Run: headless pygame with SDL's dummy video driver; simulated clock (each Clock.tick advances the game by its frame time, no real sleeping); random seed 0; keys injected as events and as key.get_pressed() state; mouse plan: one left click at the window centre at the start of phase 2, then a move to the lower-right quarter at the start of phase 3.
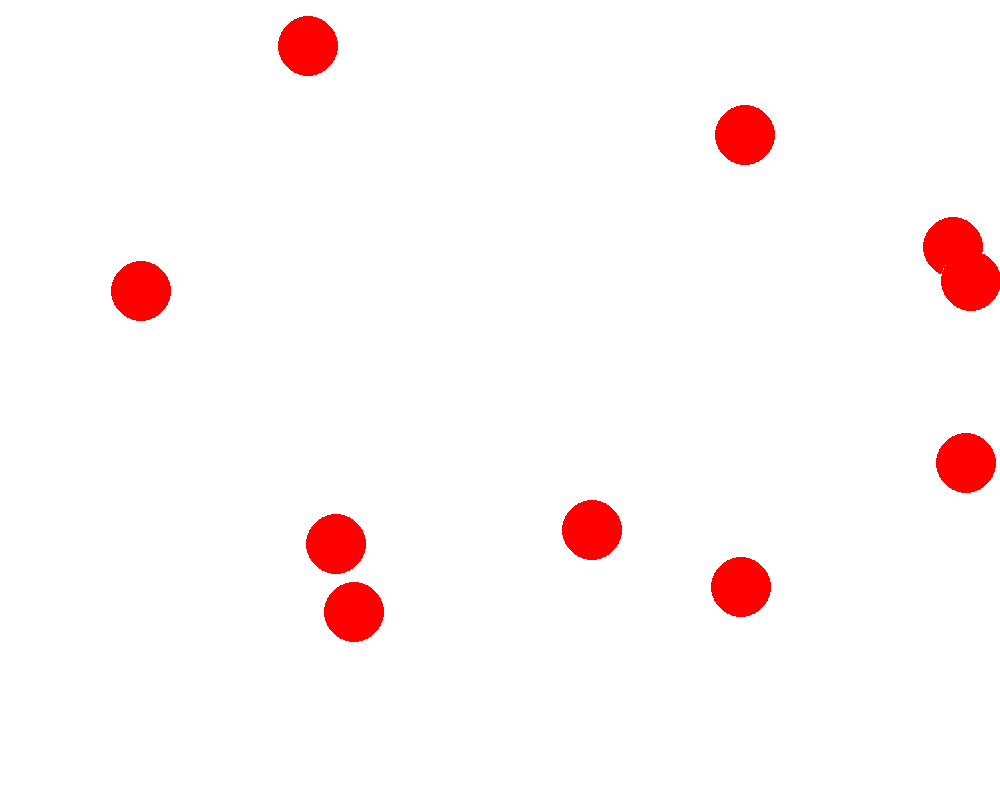
Frame 1 of 4 · flips 1–60 · no input
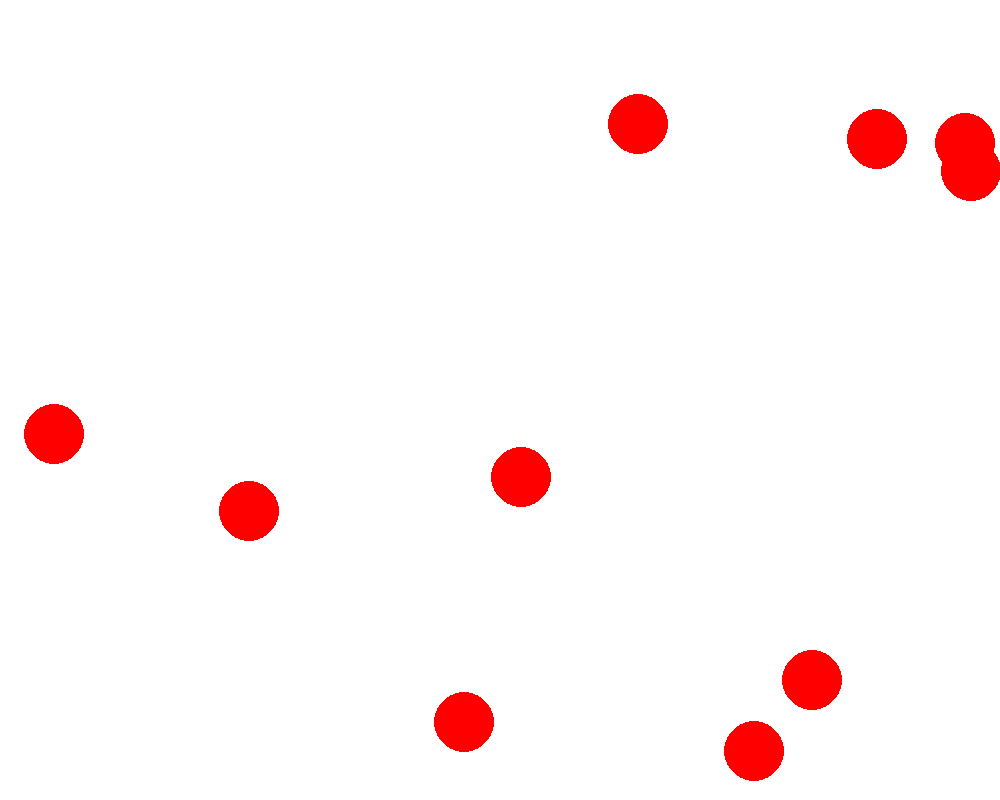
Frame 2 of 4 · flips 61–180 · clicked the window centre · tapped SPACE, RETURN · held RIGHT (→), D
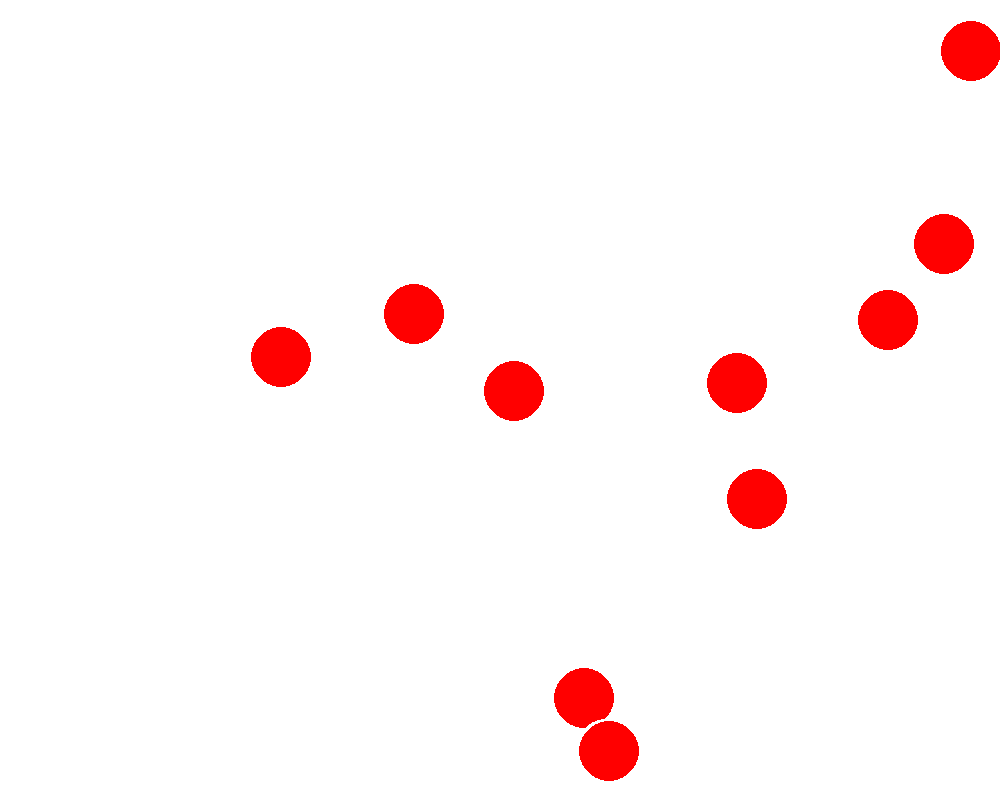
Frame 3 of 4 · flips 181–300 · moved the mouse to the lower-right quarter · held DOWN (↓), S
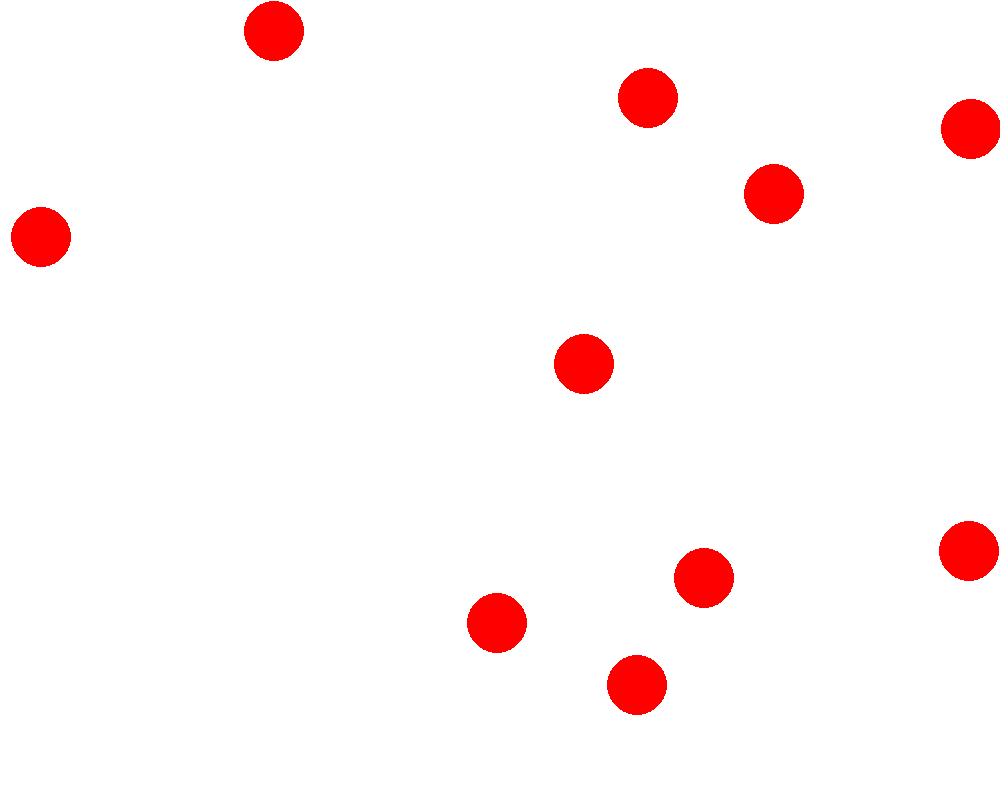
Frame 4 of 4 · flips 301–420 · held LEFT (←), A, UP (↑), W

The pygame program that drew these frames:

import pygame
import random
import time


class Ball:
    def __init__(self, display):
        self.display = display
        self.color = pygame.Color('red')
        self.center_x = 100
        self.center_y = 100
        self.radius = 30

        self.vx = 2
        self.vy = 2

    def show(self):
        pygame.draw.circle(self.display, self.color,
                           (self.center_x, self.center_y), self.radius)

    def go(self):

        self.center_x += self.vx
        self.center_y += self.vy

    def clear(self):
        pygame.draw.circle(self.display, pygame.Color(
            'white'), (self.center_x, self.center_y), self.radius)

    def move(self):
        self.clear()
        self.go()
        self.show()

    def stop(self):
        self.vx = 0
        self.vy = 0

    def get_coords(self):
        x = self.center_x
        y = self.center_y
        return x, y

    def show_speed(self):
        return self.vx, self.vy


class RandomPointBall(Ball):
    def __init__(self, display):
        super().__init__(display)
        self.color = pygame.Color('Green')

        width, height = display.get_size()
        self.center_x = random.randint(self.radius, width - self.radius)
        self.center_y = random.randint(self.radius, height - self.radius)


class PointBall(Ball):
    def __init__(self, display, x, y):
        super().__init__(display)
        self.color = pygame.Color('yellow')
        self.center_x = x
        self.center_y = y


class RandomPointMovableBall(RandomPointBall):
    def __init__(self, display):
        super().__init__(display)
        speed_array = [-3, -2, -1, 1, 2, 3]
        self.vx = speed_array[random.randint(0, len(speed_array)-1)]
        self.vy = speed_array[random.randint(0, len(speed_array)-1)]


class BilliardBall(RandomPointMovableBall):
    def __init__(self, display):
        super().__init__(display)
        self.color = pygame.Color('red')

    def go(self):
        super().go()
        width, height = self.display.get_size()
        if self.center_x <= self.radius or self.center_x >= width - self.radius:
            self.vx = -self.vx
        if self.center_y <= self.radius or self.center_y >= height - self.radius:
            self.vy = -self.vy


def show_text(text, x, y):
    font = pygame.font.Font(None, 48)
    text = font.render(text, True,  (0, 128, 0))
    text_field = text.get_rect()
    text_field.center = (x, y)
    display.blit(text, text_field)


def is_in_circle(mouse_x, mouse_y, ball_x, ball_y, ball_radius):

    if (mouse_x - ball_x)**2 / ball_radius**2 + (mouse_y - ball_y)**2 / ball_radius**2 < 1:
        return True
    else:
        return False


def is_in_field(ball_coord_x, ball_coord_y, width, height):
    if ball_coord_x > width - 30 or ball_coord_x < 30 or ball_coord_y > height - 30 or ball_coord_y < 30:
        return False
    else:
        return True


pygame.init()

width = 1000
height = 800
display = pygame.display.set_mode((width, height))
display.fill(pygame.Color('white'))
balls_caught_counter = 0
cnt = 0
balls = []
for i in range(10):
    ball = BilliardBall(display)
    ball.show()
    balls.append(ball)
pygame.display.flip()

time.sleep(1)

clock = pygame.time.Clock()
while True:
    display.fill(pygame.Color('white'))
    event_list = pygame.event.get()
    for event in event_list:
        if event.type == pygame.QUIT:
            pygame.quit()
        if event.type == pygame.MOUSEBUTTONDOWN:
            for ball in balls:
                display.fill(pygame.Color('white'))
                pygame.display.flip()
                mouse_position = pygame.mouse.get_pos()
                mouse_position_x = mouse_position[0]
                mouse_position_y = mouse_position[1]
                ball_coords = ball.get_coords()
                ball_coord_x = ball_coords[0]
                ball_coord_y = ball_coords[1]
                if is_in_circle(mouse_position_x, mouse_position_y, ball_coord_x, ball_coord_y, 30) and is_in_field(ball_coord_x, ball_coord_y, width, height):
                    ball.stop()
                    # if ball_coord_x > width - 30 or ball_coord_x < 30 or ball_coord_y > height - 30 or ball_coord_y < 30:
                    balls_caught_counter += 1
        show_text(str(balls_caught_counter), 30, 30)
    for ball in balls:
        ball.move()
    for ball in balls:

        ball_coords = ball.get_coords()
        ball_coord_x = ball_coords[0]
        ball_coord_y = ball_coords[1]
        ball_radius = 30
        if ball_coord_x > width - ball_radius+1:
            cnt += 1
            show_text(str(cnt), 950, 400)
    pygame.display.flip()
    clock.tick(60)
